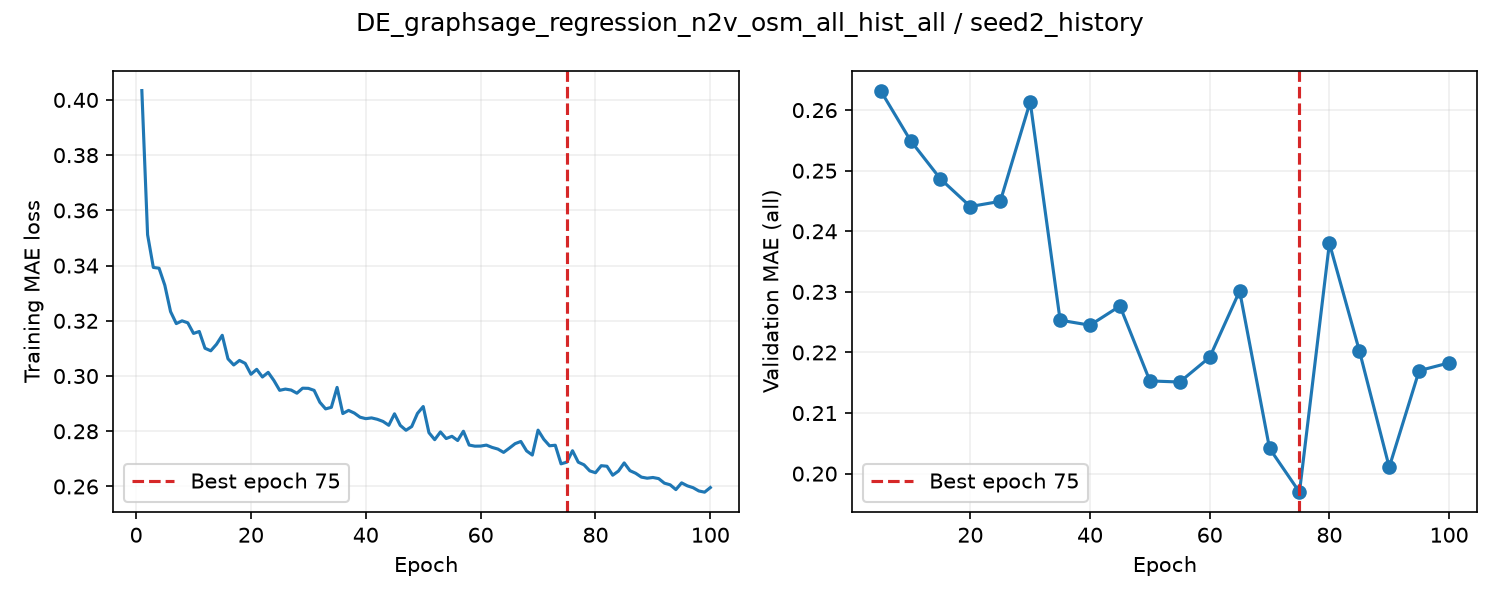

Source data for this figure (header and first rows):
epoch, train_loss, valid_auroc, valid_mae, epoch_seconds, elapsed_seconds, is_best, best_epoch
1, 0.4034, , , 1.687, 1.687, False, 0
2, 0.3512, , , 1.624, 3.571, False, 0
3, 0.3393, , , 1.638, 5.216, False, 0
4, 0.339, , , 1.643, 6.868, False, 0
5, 0.3329, 0.8755, 0.2632, 5.553, 12.43, True, 5
6, 0.3233, , , 1.714, 14.29, False, 5
7, 0.319, , , 1.655, 15.95, False, 5
8, 0.32, , , 1.644, 17.61, False, 5
9, 0.3193, , , 1.646, 19.26, False, 5
10, 0.3154, 0.8778, 0.255, 5.531, 24.8, True, 10
11, 0.3161, , , 1.697, 26.62, False, 10
12, 0.3101, , , 1.624, 28.25, False, 10
13, 0.3091, , , 1.646, 29.91, False, 10
14, 0.3115, , , 1.606, 31.52, False, 10
15, 0.3148, 0.8767, 0.2486, 5.544, 37.08, True, 15
16, 0.3062, , , 1.674, 38.88, False, 15
17, 0.304, , , 1.619, 40.51, False, 15
18, 0.3057, , , 1.632, 42.16, False, 15
19, 0.3046, , , 1.634, 43.8, False, 15
20, 0.3006, 0.8748, 0.2441, 5.512, 49.32, True, 20
21, 0.3024, , , 1.648, 51.12, False, 20
22, 0.2997, , , 1.623, 52.75, False, 20
23, 0.3013, , , 1.614, 54.38, False, 20
24, 0.2984, , , 1.632, 56.02, False, 20
25, 0.2948, 0.8765, 0.2449, 5.493, 61.52, False, 20
26, 0.2953, , , 1.655, 63.31, False, 20
27, 0.2949, , , 1.626, 64.95, False, 20
28, 0.2938, , , 1.62, 66.58, False, 20
29, 0.2956, , , 1.606, 68.19, False, 20
30, 0.2955, 0.8749, 0.2614, 5.662, 73.87, False, 20
31, 0.2948, , , 1.668, 75.65, False, 20
32, 0.2905, , , 1.609, 77.27, False, 20
33, 0.2881, , , 1.638, 78.92, False, 20
34, 0.2887, , , 1.617, 80.55, False, 20
35, 0.2959, 0.8728, 0.2253, 5.539, 86.09, True, 35
36, 0.2864, , , 1.698, 87.94, False, 35
37, 0.2876, , , 1.615, 89.56, False, 35
38, 0.2866, , , 1.607, 91.18, False, 35
39, 0.2851, , , 1.617, 92.81, False, 35
40, 0.2846, 0.8739, 0.2245, 5.543, 98.36, True, 40
41, 0.2848, , , 1.692, 100.2, False, 40
42, 0.2843, , , 1.609, 101.8, False, 40
43, 0.2836, , , 1.6, 103.4, False, 40
44, 0.2822, , , 1.608, 105.1, False, 40
45, 0.2863, 0.8706, 0.2277, 5.55, 110.6, False, 40
46, 0.2821, , , 1.693, 112.4, False, 40
47, 0.2804, , , 1.608, 114, False, 40
48, 0.2817, , , 1.596, 115.7, False, 40
49, 0.2865, , , 1.612, 117.3, False, 40
50, 0.289, 0.8711, 0.2153, 5.457, 122.7, True, 50
51, 0.2795, , , 1.729, 124.6, False, 50
52, 0.277, , , 1.62, 126.2, False, 50
53, 0.2798, , , 1.646, 127.9, False, 50
54, 0.2774, , , 1.62, 129.5, False, 50
55, 0.2782, 0.8699, 0.2151, 5.516, 135, True, 55
56, 0.2767, , , 1.692, 136.9, False, 55
57, 0.28, , , 1.63, 138.5, False, 55
58, 0.275, , , 1.62, 140.1, False, 55
59, 0.2746, , , 1.628, 141.8, False, 55
60, 0.2746, 0.8711, 0.2192, 5.415, 147.2, False, 55
... 40 more rows
